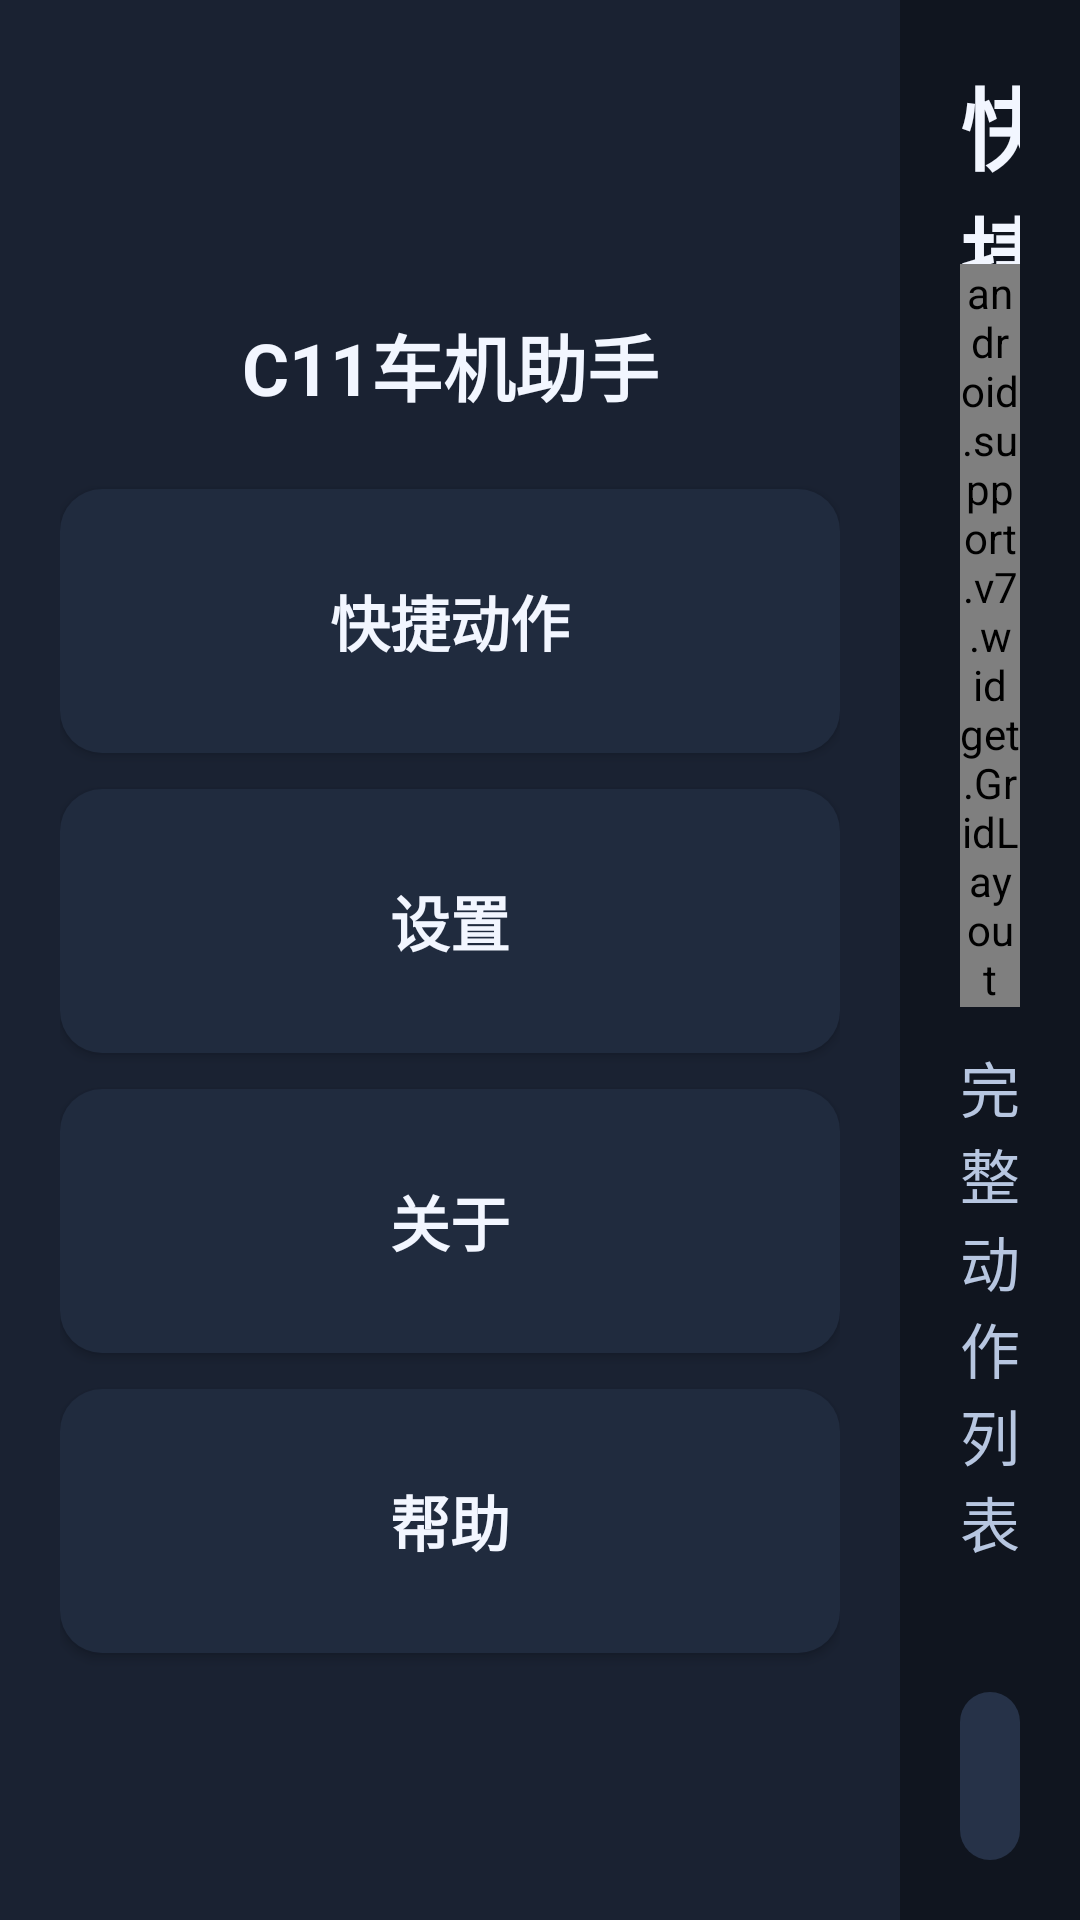

Reconstruct the res/layout file that produces this screen, plus the resources it refers to.
<!-- AndroidManifest.xml: application theme Theme.C11Assistant -->
<!-- res/layout/activity_main.xml -->
<?xml version="1.0" encoding="utf-8"?>
<LinearLayout xmlns:android="http://schemas.android.com/apk/res/android"
    xmlns:app="http://schemas.android.com/apk/res-auto"
    android:layout_width="match_parent"
    android:layout_height="match_parent"
    android:background="@color/c11_bg"
    android:orientation="horizontal"
    android:keepScreenOn="true"
    android:fitsSystemWindows="false">

    <LinearLayout
        android:id="@+id/sidebar"
        android:layout_width="300dp"
        android:layout_height="match_parent"
        android:background="@color/c11_panel"
        android:orientation="vertical"
        android:padding="20dp">

        <ImageView
            android:layout_width="72dp"
            android:layout_height="72dp"
            android:layout_gravity="center_horizontal"
            android:src="@android:drawable/sym_def_app_icon"
            android:contentDescription="@string/app_name" />

        <TextView
            android:id="@+id/tvAppTitle"
            android:layout_width="match_parent"
            android:layout_height="wrap_content"
            android:layout_marginTop="12dp"
            android:gravity="center"
            android:text="@string/app_name"
            android:textColor="@color/c11_text_primary"
            android:textSize="24sp"
            android:textStyle="bold" />

        <Button
            android:id="@+id/tabQuick"
            style="@style/Widget.C11.TabButton"
            android:layout_marginTop="24dp"
            android:text="@string/tab_quick_actions" />

        <Button
            android:id="@+id/tabSettings"
            style="@style/Widget.C11.TabButton"
            android:text="@string/tab_settings" />

        <Button
            android:id="@+id/tabAbout"
            style="@style/Widget.C11.TabButton"
            android:text="@string/tab_about" />

        <Button
            android:id="@+id/tabHelp"
            style="@style/Widget.C11.TabButton"
            android:text="@string/tab_help" />
    </LinearLayout>

    <LinearLayout
        android:layout_width="0dp"
        android:layout_height="match_parent"
        android:layout_weight="1"
        android:orientation="vertical"
        android:padding="20dp">

        <LinearLayout
            android:layout_width="match_parent"
            android:layout_height="68dp"
            android:gravity="center_vertical"
            android:orientation="horizontal">

            <TextView
                android:id="@+id/tvCurrentTab"
                android:layout_width="0dp"
                android:layout_height="wrap_content"
                android:layout_weight="1"
                android:text="@string/tab_quick_actions"
                android:textColor="@color/c11_text_primary"
                android:textSize="30sp"
                android:textStyle="bold" />

            <TextView
                android:id="@+id/tvStatusTime"
                android:layout_width="wrap_content"
                android:layout_height="wrap_content"
                android:textColor="@color/c11_text_secondary"
                android:textSize="20sp" />
        </LinearLayout>

        <FrameLayout
            android:id="@+id/pageQuick"
            android:layout_width="match_parent"
            android:layout_height="0dp"
            android:layout_weight="1">

            <LinearLayout
                android:layout_width="match_parent"
                android:layout_height="match_parent"
                android:orientation="vertical">

                <android.support.v7.widget.GridLayout
                    android:layout_width="match_parent"
                    android:layout_height="wrap_content"
                    android:columnCount="3"
                    android:rowCount="2"
                    android:alignmentMode="alignMargins"
                    android:rowOrderPreserved="false"
                    android:useDefaultMargins="true">

                    <Button android:id="@+id/btnQuick1" style="@style/Widget.C11.QuickButton" android:text="@string/quick_start_service" />
                    <Button android:id="@+id/btnQuick2" style="@style/Widget.C11.QuickButton" android:text="@string/quick_exec_main" />
                    <Button android:id="@+id/btnQuick3" style="@style/Widget.C11.QuickButton" android:text="@string/quick_exec_sub" />
                    <Button android:id="@+id/btnQuick4" style="@style/Widget.C11.QuickButton" android:text="@string/quick_overlay" />
                    <Button android:id="@+id/btnQuick5" style="@style/Widget.C11.QuickButton" android:text="@string/quick_tasks" />
                    <Button android:id="@+id/btnQuick6" style="@style/Widget.C11.QuickButton" android:text="@string/quick_logs" />
                </android.support.v7.widget.GridLayout>

                <TextView
                    android:layout_width="match_parent"
                    android:layout_height="wrap_content"
                    android:layout_marginTop="12dp"
                    android:text="@string/full_action_list"
                    android:textColor="@color/c11_text_secondary"
                    android:textSize="20sp" />

                <android.support.v7.widget.RecyclerView
                    android:id="@+id/rvActions"
                    android:layout_width="match_parent"
                    android:layout_height="0dp"
                    android:layout_weight="1"
                    android:clipToPadding="false"
                    android:paddingTop="8dp"
                    android:paddingBottom="8dp" />
            </LinearLayout>
        </FrameLayout>

        <ScrollView
            android:id="@+id/pageSettings"
            android:layout_width="match_parent"
            android:layout_height="0dp"
            android:layout_weight="1"
            android:visibility="gone">

            <LinearLayout
                android:layout_width="match_parent"
                android:layout_height="wrap_content"
                android:orientation="vertical">

                <include layout="@layout/item_setting_switch" android:id="@+id/itemAutoStart" />
                <include layout="@layout/item_setting_switch" android:id="@+id/itemShowFeedback" />
                <include layout="@layout/item_setting_switch" android:id="@+id/itemLargeMode" />
                <include layout="@layout/item_setting_switch" android:id="@+id/itemSkipRunning" />
            </LinearLayout>
        </ScrollView>

        <LinearLayout
            android:id="@+id/pageAbout"
            android:layout_width="match_parent"
            android:layout_height="0dp"
            android:layout_weight="1"
            android:gravity="center"
            android:orientation="vertical"
            android:visibility="gone">

            <TextView android:layout_width="wrap_content" android:layout_height="wrap_content" android:text="@string/about_text" android:textColor="@color/c11_text_primary" android:textSize="22sp" android:gravity="center"/>
        </LinearLayout>

        <ScrollView
            android:id="@+id/pageHelp"
            android:layout_width="match_parent"
            android:layout_height="0dp"
            android:layout_weight="1"
            android:visibility="gone">

            <LinearLayout
                android:layout_width="match_parent"
                android:layout_height="wrap_content"
                android:orientation="vertical"
                android:paddingBottom="12dp">

                <TextView
                    android:layout_width="match_parent"
                    android:layout_height="wrap_content"
                    android:text="@string/help_install_title"
                    android:textColor="@color/c11_text_primary"
                    android:textSize="22sp"
                    android:textStyle="bold" />

                <TextView
                    android:layout_width="match_parent"
                    android:layout_height="wrap_content"
                    android:layout_marginTop="8dp"
                    android:text="@string/help_install_content"
                    android:textColor="@color/c11_text_secondary"
                    android:textSize="18sp" />

                <TextView
                    android:layout_width="match_parent"
                    android:layout_height="wrap_content"
                    android:layout_marginTop="16dp"
                    android:text="@string/help_permission_title"
                    android:textColor="@color/c11_text_primary"
                    android:textSize="22sp"
                    android:textStyle="bold" />

                <TextView
                    android:layout_width="match_parent"
                    android:layout_height="wrap_content"
                    android:layout_marginTop="8dp"
                    android:text="@string/help_permission_content"
                    android:textColor="@color/c11_text_secondary"
                    android:textSize="18sp" />

                <TextView
                    android:layout_width="match_parent"
                    android:layout_height="wrap_content"
                    android:layout_marginTop="16dp"
                    android:text="@string/help_troubleshoot_title"
                    android:textColor="@color/c11_text_primary"
                    android:textSize="22sp"
                    android:textStyle="bold" />

                <TextView
                    android:layout_width="match_parent"
                    android:layout_height="wrap_content"
                    android:layout_marginTop="8dp"
                    android:text="@string/help_troubleshoot_content"
                    android:textColor="@color/c11_text_secondary"
                    android:textSize="18sp" />
            </LinearLayout>
        </ScrollView>

        <TextView
            android:id="@+id/tvFeedback"
            android:layout_width="match_parent"
            android:layout_height="56dp"
            android:layout_marginTop="12dp"
            android:background="@drawable/bg_feedback"
            android:gravity="center_vertical"
            android:paddingHorizontal="16dp"
            android:text="@string/ready"
            android:textColor="@color/c11_text_primary"
            android:textSize="18sp" />
    </LinearLayout>

</LinearLayout>
<!-- res/layout/item_setting_switch.xml (included above) -->
<?xml version="1.0" encoding="utf-8"?>
<LinearLayout xmlns:android="http://schemas.android.com/apk/res/android"
    android:layout_width="match_parent"
    android:layout_height="96dp"
    android:layout_marginBottom="16dp"
    android:background="@drawable/bg_card"
    android:gravity="center_vertical"
    android:orientation="horizontal"
    android:paddingHorizontal="20dp">

    <TextView
        android:id="@+id/tvSettingTitle"
        android:layout_width="0dp"
        android:layout_height="wrap_content"
        android:layout_weight="1"
        android:textColor="@color/c11_text_primary"
        android:textSize="20sp"
        android:textStyle="bold" />

    <Switch
        android:id="@+id/switchSetting"
        android:layout_width="wrap_content"
        android:layout_height="wrap_content"
        android:minWidth="80dp"
        android:minHeight="48dp" />

</LinearLayout>
<!-- resources referenced by this layout -->
<resources>
  <color name="c11_bg">#10151F</color>
  <color name="c11_panel">#1A2232</color>
  <color name="c11_text_primary">#F2F6FF</color>
  <color name="c11_text_secondary">#B7C6E0</color>
  <!-- drawable bg_card (drawable) -->
  <shape xmlns:android="http://schemas.android.com/apk/res/android">
      <corners android:radius="16dp"/>
      <solid android:color="@color/c11_card"/>
  </shape>
  <!-- drawable bg_feedback (drawable) -->
  <shape xmlns:android="http://schemas.android.com/apk/res/android">
      <corners android:radius="12dp"/>
      <solid android:color="@color/c11_feedback"/>
  </shape>
  <string name="about_text">零跑 C11 车机操作助手\n大按钮、大字体、驾驶友好界面</string>
  <string name="app_name">C11车机助手</string>
  <string name="full_action_list">完整动作列表</string>
  <string name="help_install_content">1. 通过 adb install 或文件管理器安装 APK。\n2. 首次打开应用后保持前台运行，确认状态栏显示“系统就绪”。\n3. 如需开机后自动生效，请在“设置”页开启“开机自动启动服务”。</string>
  <string name="help_install_title">安装指南</string>
  <string name="help_permission_content">路径：快捷动作 → 开启悬浮窗权限。\n在系统权限页中为本应用开启“悬浮窗/在其他应用上层显示”。\n建议同时将应用加入电池优化白名单，避免后台被清理。</string>
  <string name="help_permission_title">权限设置</string>
  <string name="help_troubleshoot_content">• 悬浮球不显示：检查“设置 → 启用悬浮球”是否开启，并重新授予悬浮窗权限。\n• 自动化无响应：确认后台服务已启动，且车机日志标签未被系统更新。\n• 开机后未自动运行：确认“设置 → 开机自动启动服务”开启，并检查车机自启动白名单。</string>
  <string name="help_troubleshoot_title">常见故障</string>
  <string name="quick_exec_main">执行主屏任务</string>
  <string name="quick_exec_sub">执行副屏任务</string>
  <string name="quick_logs">日志查看</string>
  <string name="quick_overlay">开启悬浮窗权限</string>
  <string name="quick_start_service">启动后台服务</string>
  <string name="quick_tasks">任务管理</string>
  <string name="ready">系统就绪，等待操作</string>
  <string name="tab_about">关于</string>
  <string name="tab_help">帮助</string>
  <string name="tab_quick_actions">快捷动作</string>
  <string name="tab_settings">设置</string>
  <style name="Widget.C11.TabButton" parent="Widget.AppCompat.Button">
          <item name="android:layout_width">match_parent</item>
          <item name="android:layout_height">88dp</item>
          <item name="android:layout_marginBottom">12dp</item>
          <item name="android:background">@drawable/bg_tab_button</item>
          <item name="android:textColor">@color/c11_text_primary</item>
          <item name="android:textSize">20sp</item>
          <item name="android:textStyle">bold</item>
          <item name="textAllCaps">false</item>
      </style>
  <style name="Theme.C11Assistant" parent="Theme.AppCompat.Light.NoActionBar" />
  <color name="c11_card">#202B3E</color>
  <color name="c11_feedback">#263248</color>
  <dimen name="quick_btn_height">104dp</dimen>
  <!-- drawable bg_quick_button (drawable) -->
  <selector xmlns:android="http://schemas.android.com/apk/res/android">
      <item android:state_pressed="true">
          <shape><corners android:radius="18dp"/><solid android:color="@color/c11_accent_pressed"/></shape>
      </item>
      <item>
          <shape><corners android:radius="18dp"/><solid android:color="@color/c11_accent"/></shape>
      </item>
  </selector>
  <!-- drawable bg_tab_button (drawable) -->
  <selector xmlns:android="http://schemas.android.com/apk/res/android">
      <item android:state_selected="true">
          <shape><corners android:radius="14dp"/><solid android:color="@color/c11_accent"/></shape>
      </item>
      <item android:state_pressed="true">
          <shape><corners android:radius="14dp"/><solid android:color="@color/c11_accent_pressed"/></shape>
      </item>
      <item>
          <shape><corners android:radius="14dp"/><solid android:color="@color/c11_card"/></shape>
      </item>
  </selector>
  <color name="c11_accent_pressed">#2B86D6</color>
  <color name="c11_accent">#3EA6FF</color>
</resources>
